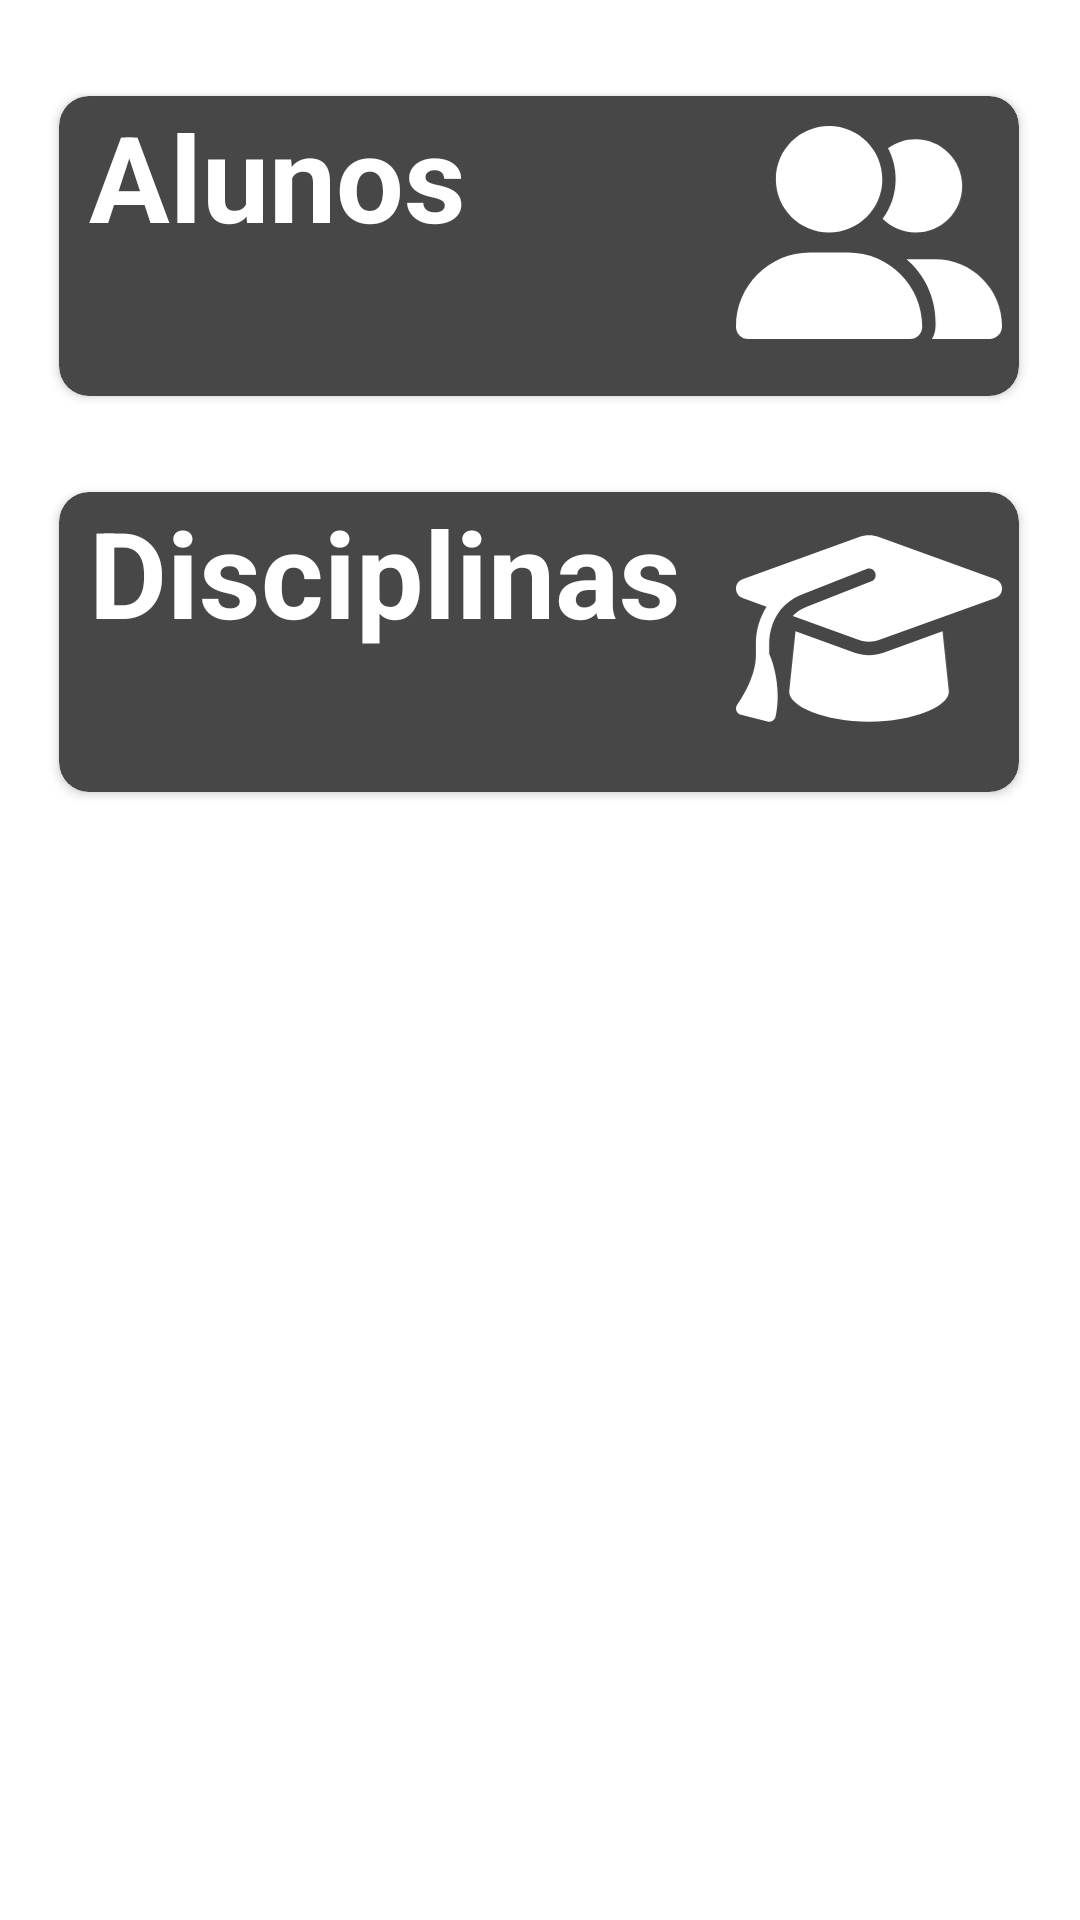

Reconstruct the res/layout file that produces this screen, plus the resources it refers to.
<!-- AndroidManifest.xml: application theme Theme.Quester -->
<!-- res/layout/activity_turma_derivado.xml -->
<?xml version="1.0" encoding="utf-8"?>
<androidx.constraintlayout.widget.ConstraintLayout xmlns:android="http://schemas.android.com/apk/res/android"
    xmlns:app="http://schemas.android.com/apk/res-auto"
    xmlns:tools="http://schemas.android.com/tools"
    android:layout_width="match_parent"
    android:layout_height="match_parent"
    tools:context=".controller.TurmaDerivadoActivity">

    <androidx.cardview.widget.CardView
        android:id="@+id/cardViewAluno"
        android:layout_width="320dp"
        android:layout_height="100dp"
        android:layout_marginTop="32dp"
        android:backgroundTint="@color/tortoise"
        app:cardCornerRadius="10dp"
        android:onClick="cardAlunoClicked"
        app:layout_constraintEnd_toEndOf="parent"
        app:layout_constraintHorizontal_bias="0.49"
        app:layout_constraintStart_toStartOf="parent"
        app:layout_constraintTop_toTopOf="parent">

        <TextView
            android:id="@+id/turmaDerAluno"
            android:layout_width="wrap_content"
            android:layout_height="wrap_content"
            android:layout_marginStart="10dp"
            android:text="@string/alunos"
            android:textColor="@color/white"
            android:textSize="40sp"
            android:textStyle="bold"
            tools:layout_conversion_absoluteHeight="40dp"
            tools:layout_conversion_absoluteWidth="118dp"
            tools:layout_editor_absoluteX="45dp"
            tools:layout_editor_absoluteY="32dp" />

        <ImageView
            android:layout_width="100dp"
            android:layout_height="71dp"
            android:layout_marginLeft="220dp"
            android:layout_marginTop="10dp"
            android:src="@drawable/alunos1"
            tools:layout_conversion_absoluteHeight="24dp"
            tools:layout_conversion_absoluteWidth="24dp"
            tools:layout_editor_absoluteX="45dp"
            tools:layout_editor_absoluteY="32dp"></ImageView>
    </androidx.cardview.widget.CardView>

    <androidx.cardview.widget.CardView
        android:id="@+id/cardViewDisciplina"
        android:layout_width="320dp"
        android:layout_height="100dp"
        android:layout_marginTop="32dp"
        android:backgroundTint="@color/tortoise"
        app:cardCornerRadius="10dp"
        app:layout_constraintEnd_toEndOf="@+id/cardViewAluno"
        app:layout_constraintHorizontal_bias="0.0"
        app:layout_constraintStart_toStartOf="@+id/cardViewAluno"
        app:layout_constraintTop_toBottomOf="@+id/cardViewAluno">

        <TextView
            android:id="@+id/turmaDerDisciplina"
            android:layout_width="wrap_content"
            android:layout_height="wrap_content"
            android:layout_marginStart="10dp"
            android:onClick="cardDisciplinaClicked"
            android:text="@string/disciplinas"
            android:textColor="@color/white"
            android:textSize="40sp"
            android:textStyle="bold"
            tools:layout_conversion_absoluteHeight="40dp"
            tools:layout_conversion_absoluteWidth="118dp"
            tools:layout_editor_absoluteX="45dp"
            tools:layout_editor_absoluteY="32dp"  />

        <ImageView
            android:layout_width="100dp"
            android:layout_height="71dp"
            android:layout_marginLeft="220dp"
            android:layout_marginTop="10dp"
            android:src="@drawable/disciplinas1"
            tools:layout_conversion_absoluteHeight="24dp"
            tools:layout_conversion_absoluteWidth="24dp"
            tools:layout_editor_absoluteX="45dp"
            tools:layout_editor_absoluteY="32dp"></ImageView>
    </androidx.cardview.widget.CardView>

</androidx.constraintlayout.widget.ConstraintLayout>
<!-- resources referenced by this layout -->
<resources>
  <color name="tortoise">#474747</color>
  <color name="white">#FFFFFFFF</color>
  <!-- drawable alunos1 (drawable) -->
  <vector xmlns:android="http://schemas.android.com/apk/res/android"
      android:width="640dp"
      android:height="512dp"
      android:viewportWidth="640"
      android:viewportHeight="512">
    <path
        android:fillColor="#FFFFFF"
        android:pathData="M352,128c0,70.7 -57.3,128 -128,128s-128,-57.3 -128,-128S153.3,0 224,0s128,57.3 128,128zM0,482.3C0,383.8 79.8,304 178.3,304h91.4C368.2,304 448,383.8 448,482.3c0,16.4 -13.3,29.7 -29.7,29.7H29.7C13.3,512 0,498.7 0,482.3zM609.3,512H471.4c5.4,-9.4 8.6,-20.3 8.6,-32v-8c0,-60.7 -27.1,-115.2 -69.8,-151.8c2.4,-0.1 4.7,-0.2 7.1,-0.2h61.4C567.8,320 640,392.2 640,481.3c0,17 -13.8,30.7 -30.7,30.7zM432,256c-31,0 -59,-12.6 -79.3,-32.9C372.4,196.5 384,163.6 384,128c0,-26.8 -6.6,-52.1 -18.3,-74.3C384.3,40.1 407.2,32 432,32c61.9,0 112,50.1 112,112s-50.1,112 -112,112z"/>
  </vector>
  <!-- drawable disciplinas1 (drawable) -->
  <vector xmlns:android="http://schemas.android.com/apk/res/android"
      android:width="640dp"
      android:height="512dp"
      android:viewportWidth="640"
      android:viewportHeight="512">
    <path
        android:fillColor="#FFFFFF"
        android:pathData="M320,32c-8.1,0 -16.1,1.4 -23.7,4.1L15.8,137.4C6.3,140.9 0,149.9 0,160s6.3,19.1 15.8,22.6l57.9,20.9C57.3,229.3 48,259.8 48,291.9v28.1c0,28.4 -10.8,57.7 -22.3,80.8c-6.5,13 -13.9,25.8 -22.5,37.6C0,442.7 -0.9,448.3 0.9,453.4s6,8.9 11.2,10.2l64,16c4.2,1.1 8.7,0.3 12.4,-2s6.3,-6.1 7.1,-10.4c8.6,-42.8 4.3,-81.2 -2.1,-108.7C90.3,344.3 86,329.8 80,316.5V291.9c0,-30.2 10.2,-58.7 27.9,-81.5c12.9,-15.5 29.6,-28 49.2,-35.7l157,-61.7c8.2,-3.2 17.5,0.8 20.7,9s-0.8,17.5 -9,20.7l-157,61.7c-12.4,4.9 -23.3,12.4 -32.2,21.6l159.6,57.6c7.6,2.7 15.6,4.1 23.7,4.1s16.1,-1.4 23.7,-4.1L624.2,182.6c9.5,-3.4 15.8,-12.5 15.8,-22.6s-6.3,-19.1 -15.8,-22.6L343.7,36.1C336.1,33.4 328.1,32 320,32zM128,408c0,35.3 86,72 192,72s192,-36.7 192,-72L496.7,262.6 354.5,314c-11.1,4 -22.8,6 -34.5,6s-23.5,-2 -34.5,-6L143.3,262.6 128,408z"/>
  </vector>
  <string name="alunos">Alunos</string>
  <string name="disciplinas">Disciplinas</string>
  <style name="Theme.Quester" parent="Theme.MaterialComponents.DayNight.DarkActionBar">
          
          <item name="colorPrimary">@color/tortoise</item>
          <item name="colorPrimaryVariant">@color/purple_700</item>
          <item name="colorOnPrimary">@color/white</item>
          
          <item name="colorSecondary">@color/teal_200</item>
          <item name="colorSecondaryVariant">@color/teal_700</item>
          <item name="colorOnSecondary">@color/black</item>
          
          <item name="android:statusBarColor" tools:targetApi="l">?attr/colorPrimaryVariant</item>
          
      </style>
  <color name="purple_700">#000000</color>
  <color name="teal_200">#474747</color>
  <color name="teal_700">#FF018786</color>
  <color name="black">#FF000000</color>
</resources>
